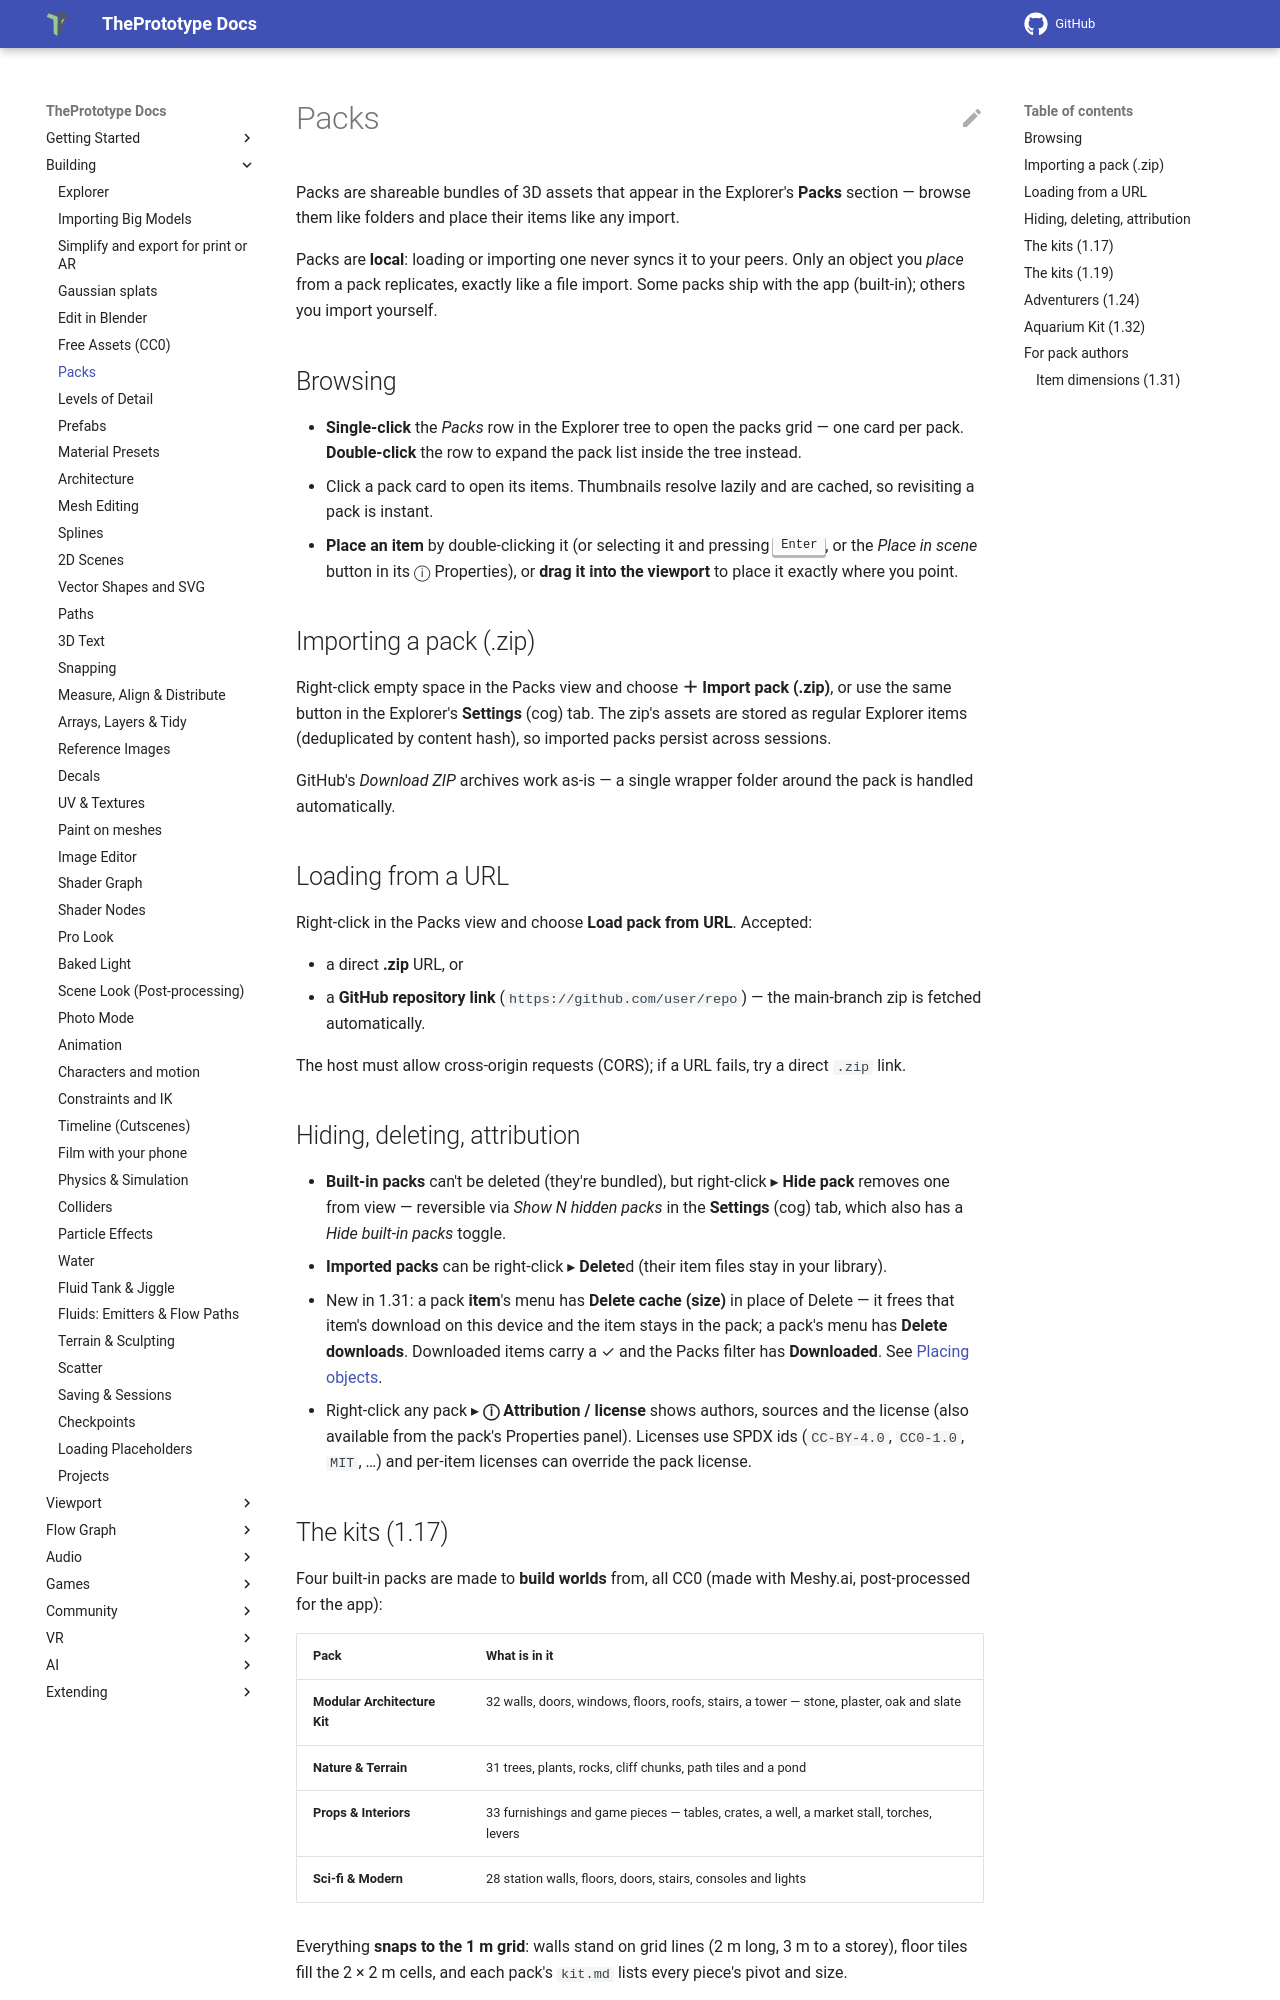

repository: theprototype-app/docs · page: packs/index.html · generator: mkdocs

# Packs

Packs are shareable bundles of 3D assets that appear in the Explorer's **Packs** section — browse them like folders and place their items like any import.

Packs are **local**: loading or importing one never syncs it to your peers. Only an object you *place* from a pack replicates, exactly like a file import. Some packs ship with the app (built-in); others you import yourself.

## Browsing

- **Single-click** the *Packs* row in the Explorer tree to open the packs grid — one card per pack. **Double-click** the row to expand the pack list inside the tree instead.
- Click a pack card to open its items. Thumbnails resolve lazily and are cached, so revisiting a pack is instant.
- **Place an item** by double-clicking it (or selecting it and pressing <kbd>Enter</kbd>, or the *Place in scene* button in its ⓘ Properties), or **drag it into the viewport** to place it exactly where you point.

## Importing a pack (.zip)

Right-click empty space in the Packs view and choose **＋ Import pack (.zip)**, or use the same button in the Explorer's **Settings** (cog) tab. The zip's assets are stored as regular Explorer items (deduplicated by content hash), so imported packs persist across sessions.

GitHub's *Download ZIP* archives work as-is — a single wrapper folder around the pack is handled automatically.

## Loading from a URL

Right-click in the Packs view and choose **Load pack from URL**. Accepted:

- a direct **.zip** URL, or
- a **GitHub repository link** (`https://github.com/user/repo`) — the main-branch zip is fetched automatically.

The host must allow cross-origin requests (CORS); if a URL fails, try a direct `.zip` link.

## Hiding, deleting, attribution

- **Built-in packs** can't be deleted (they're bundled), but right-click ▸ **Hide pack** removes one from view — reversible via *Show N hidden packs* in the **Settings** (cog) tab, which also has a *Hide built-in packs* toggle.
- **Imported packs** can be right-click ▸ **Delete**d (their item files stay in your library).
- New in 1.31: a pack **item**'s menu has **Delete cache (size)** in place of Delete — it frees that item's download on
  this device and the item stays in the pack; a pack's menu has **Delete downloads**. Downloaded items carry a ✓ and the
  Packs filter has **Downloaded**. See [Placing objects](explorer.md#downloaded-pack-items-and-delete-cache).
- Right-click any pack ▸ **ⓘ Attribution / license** shows authors, sources and the license (also available from the pack's Properties panel). Licenses use SPDX ids (`CC-BY-4.0`, `CC0-1.0`, `MIT`, …) and per-item licenses can override the pack license.
